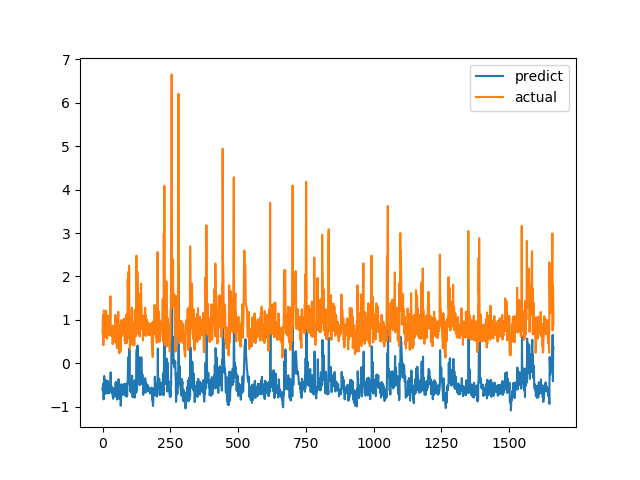

Source data for this figure (header and first rows):
predict, actual
-0.5746, 0.7094
-0.6359, 1.015
-0.5127, 1.116
-0.4641, 0.4183
-0.8292, 1.002
-0.4987, 1.219
-0.2926, 1.143
-0.3691, 0.6528
-0.6378, 0.6747
-0.5975, 0.601
-0.6272, 0.6695
-0.6384, 0.6538
-0.7007, 0.7814
-0.6297, 1.206
-0.3913, 0.8469
-0.5713, 0.8286
-0.5945, 0.6482
-0.655, 0.5624
-0.6904, 0.7183
-0.5579, 1.1
-0.411, 0.9542
-0.5353, 0.729
-0.6905, 0.6694
-0.662, 0.8631
-0.541, 0.6465
-0.6781, 0.8223
-0.5872, 0.9236
-0.5038, 0.8301
-0.5362, 1.067
-0.4769, 1.546
-0.2082, 0.6827
-0.66, 0.6386
-0.6489, 0.6464
-0.5506, 0.6881
-0.5342, 0.7274
-0.6474, 0.65
-0.7034, 0.8694
-0.5764, 0.4409
-0.7928, 0.4519
-0.8157, 0.7575
-0.6347, 0.4952
-0.778, 0.6851
-0.6825, 0.7244
-0.6396, 0.8654
-0.5673, 0.74
-0.7271, 0.8071
-0.6418, 0.8204
-0.601, 1.114
-0.4406, 1.109
-0.4283, 0.4751
-0.7665, 1.039
-0.4505, 0.9458
-0.482, 0.7878
-0.596, 0.3505
-0.8343, 0.9368
-0.5029, 0.9868
-0.4511, 0.647
-0.7026, 1.03
-0.5033, 1.187
-0.3675, 0.9329
... 1,604 more rows
